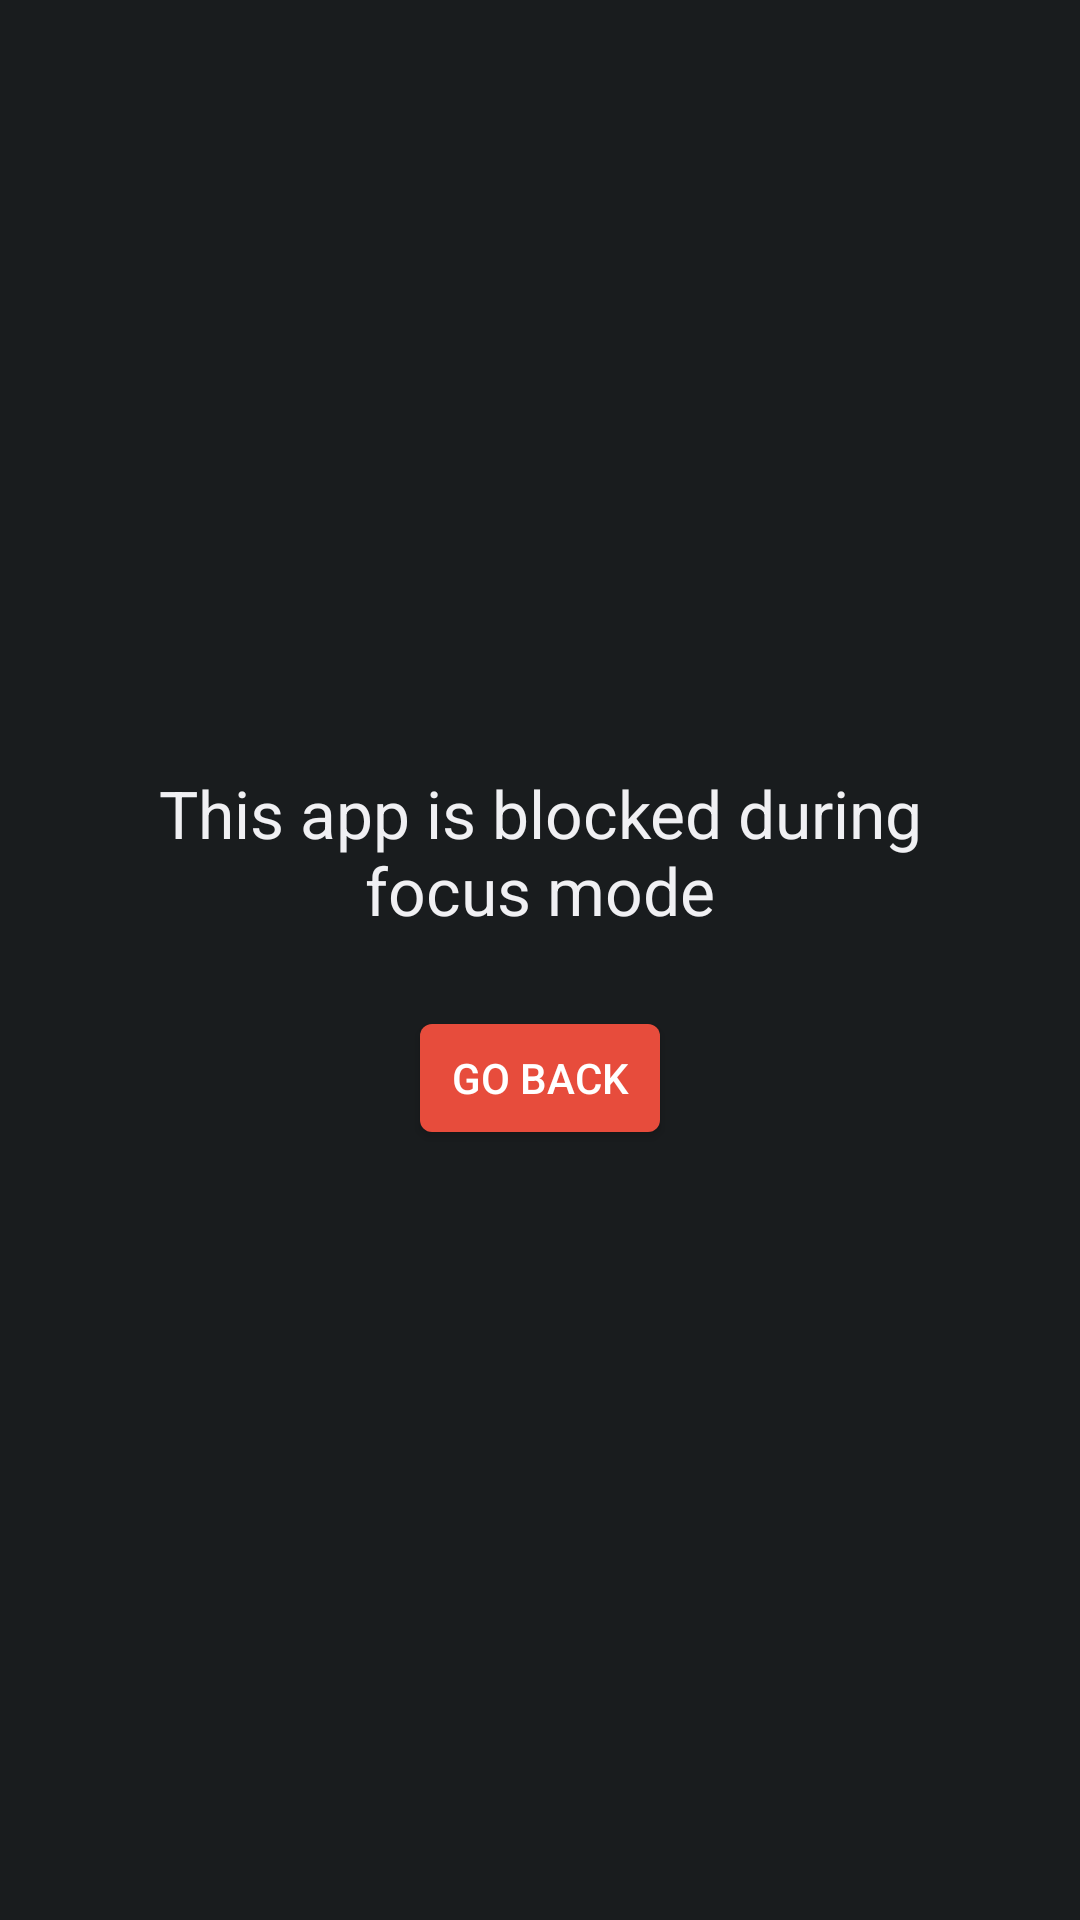

Here is an Android app screen rendered from its layout file. Give the layout XML and the strings, colors and styles it references.
<!-- AndroidManifest.xml: activity theme android:Theme.DeviceDefault.NoActionBar.Fullscreen -->
<!-- res/layout/activity_block_screen.xml -->
<?xml version="1.0" encoding="utf-8"?>
<LinearLayout
    android:background="?android:attr/windowBackground" xmlns:android="http://schemas.android.com/apk/res/android"
    android:id="@+id/block_screen_root"
    android:orientation="vertical"
    android:layout_width="match_parent"
    android:layout_height="match_parent"
    android:gravity="center"
    android:padding="32dp">

    <TextView
    android:textColor="?android:attr/textColorPrimary"
        android:id="@+id/block_message"
        android:text="@string/APP_BLOCKED_MSG"
        android:textSize="22sp"
        android:gravity="center"
        android:layout_width="wrap_content"
        android:layout_height="wrap_content"
        android:layout_marginBottom="24dp" />

    <Button
        android:id="@+id/exit_button"
        android:text="@string/BTN_GO_BACK"
        android:layout_width="wrap_content"
        android:layout_height="wrap_content"
        android:backgroundTint="#e74c3c"
        android:textColor="#FFFFFF"
        android:padding="12dp"
        android:elevation="4dp" />
</LinearLayout>
<!-- resources referenced by this layout -->
<resources>
  <string name="APP_BLOCKED_MSG">This app is blocked during focus mode</string>
  <string name="BTN_GO_BACK">Go Back</string>
</resources>
